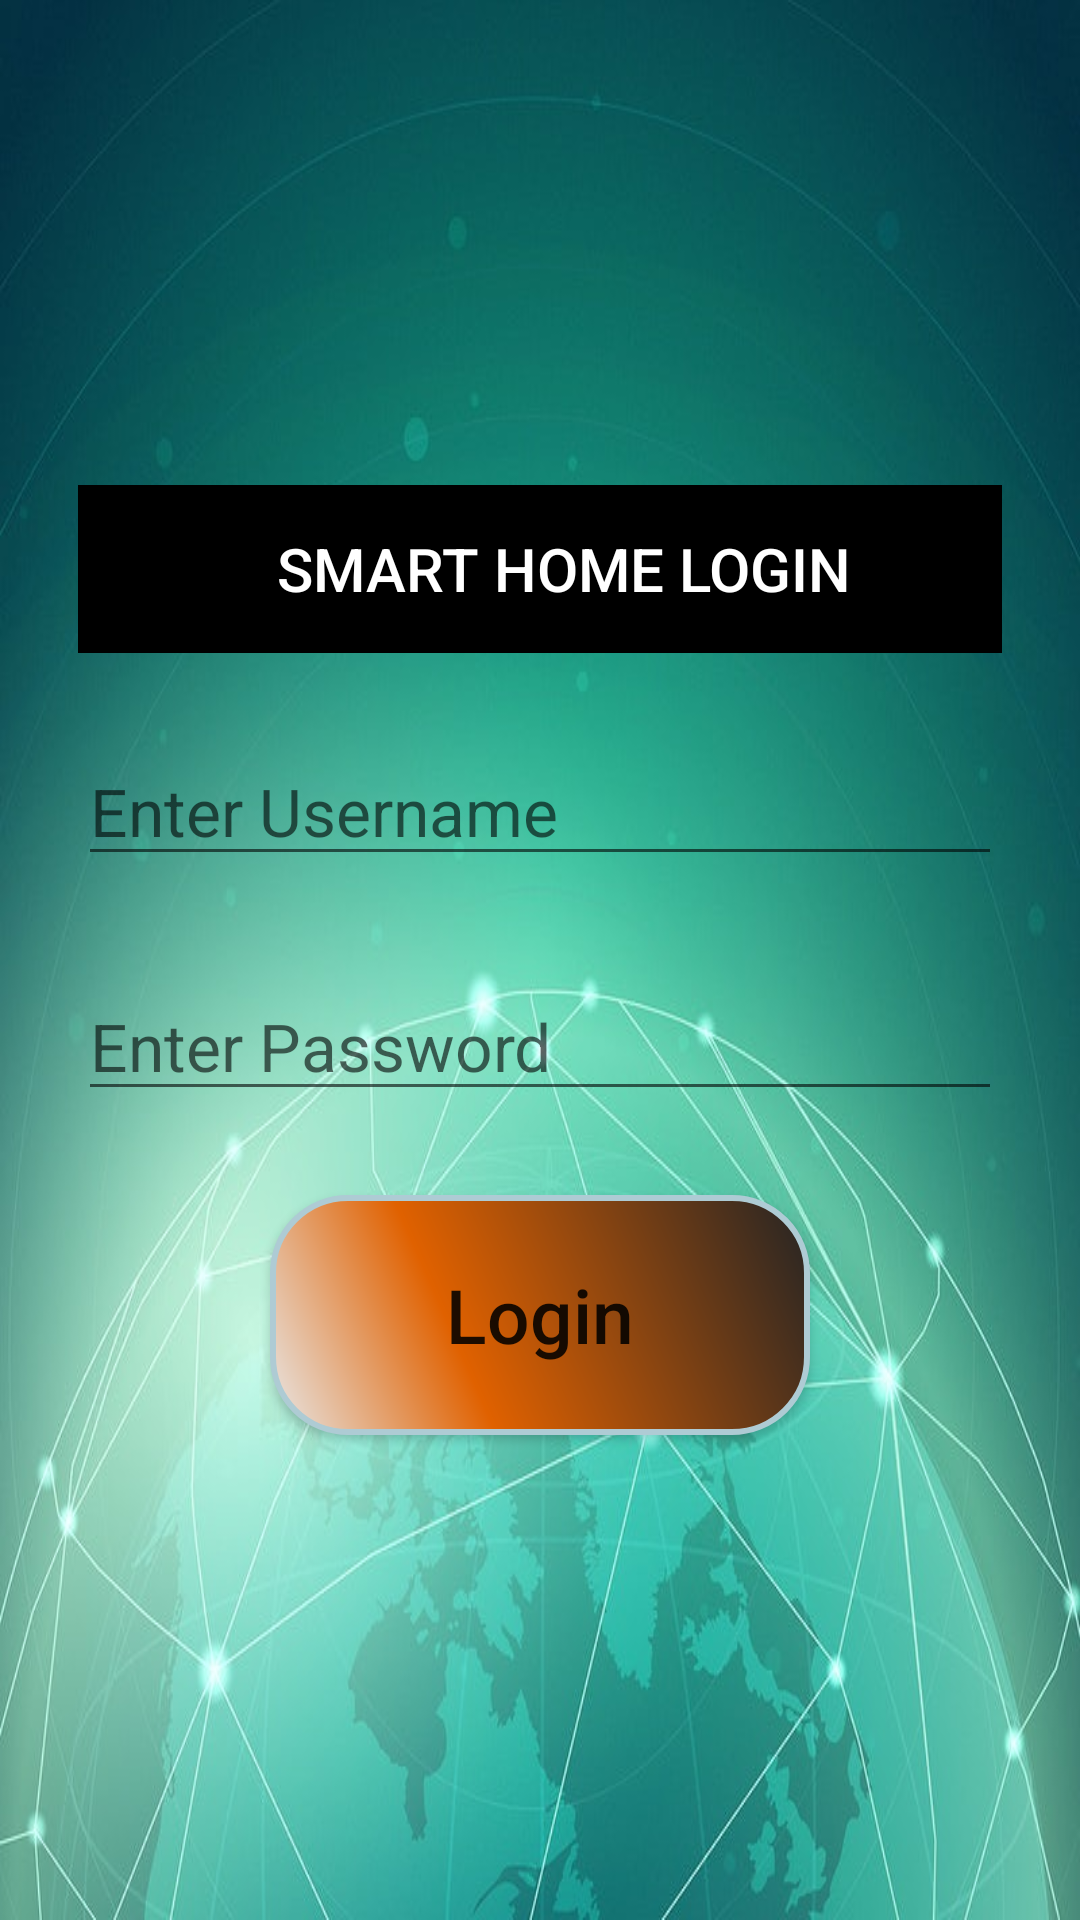

The Android layout XML behind this screen, and the referenced resources:
<!-- AndroidManifest.xml: application theme AppTheme -->
<!-- res/layout/activity_login.xml -->
<?xml version="1.0" encoding="utf-8"?>
<LinearLayout xmlns:android="http://schemas.android.com/apk/res/android"
    xmlns:app="http://schemas.android.com/apk/res-auto"
    xmlns:tools="http://schemas.android.com/tools"
    android:layout_width="match_parent"
    android:layout_height="match_parent"
    android:padding="26dp"
    android:background="@drawable/wall"
    android:gravity="center"
    android:orientation="vertical"
    tools:context=".LoginActivity">

    <com.google.android.material.appbar.AppBarLayout
        android:layout_width="match_parent"
        android:layout_height="wrap_content"
        app:layout_constraintEnd_toEndOf="parent"
        app:layout_constraintStart_toStartOf="parent"
        app:layout_constraintTop_toTopOf="parent"
        android:background="@color/black"
        android:gravity="center"
        >

        <androidx.appcompat.widget.Toolbar
            android:id="@+id/main_toolbar"
            android:layout_width="wrap_content"
            android:layout_height="?attr/actionBarSize"
            android:foregroundGravity="center"
            android:textSize="38sp"
            app:title="SMART HOME LOGIN"
            app:titleTextColor="@color/white" />

    </com.google.android.material.appbar.AppBarLayout>

    <EditText
        android:id="@+id/edEmail"
        android:layout_width="match_parent"
        android:layout_height="wrap_content"
        android:layout_marginTop="28dp"
        android:layout_marginBottom="16dp"
        android:inputType="textEmailAddress"
        android:imeOptions="actionDone"
        android:hint="Enter Username"
        android:textSize="22sp"
    />

    <EditText
        android:id="@+id/edPassword"
        android:layout_width="match_parent"
        android:layout_height="wrap_content"
        android:layout_marginTop="16dp"
        android:layout_marginBottom="28dp"
        android:inputType="textPassword"
        android:hint="Enter Password"
        android:textSize="22sp" />

    <Button
        android:id="@+id/btnLogin"
        android:layout_width="wrap_content"
        android:layout_height="wrap_content"
        android:background="@drawable/button_background"
        android:textAllCaps="false"
        android:textSize="25sp"
        android:text="Login" />

</LinearLayout>
<!-- resources referenced by this layout -->
<resources>
  <color name="black">#FF000000</color>
  <color name="white">#FFFFFFFF</color>
  <!-- drawable button_background (drawable) -->
  <?xml version="1.0" encoding="utf-8"?>
  <shape xmlns:android="http://schemas.android.com/apk/res/android">
      <corners
          android:radius="25dp"
          />
      <gradient
          android:angle="45"
          android:centerX="35%"
          android:centerColor="#E06100"
          android:startColor="#E8E8E8"
          android:endColor="#242424"
          android:type="linear"
          />
      <padding
          android:left="0dp"
          android:top="0dp"
          android:right="0dp"
          android:bottom="0dp"
          />
      <size
          android:width="180dp"
          android:height="80dp"
          />
      <stroke
          android:width="2dp"
          android:color="#AECBD4"
          />
  </shape>
  <!-- drawable wall: jpg bitmap (drawable, 61092 bytes) -->
  <style name="AppTheme" parent="Theme.AppCompat.Light.NoActionBar">
          
          <item name="colorPrimary">@color/lightBlue</item>
          <item name="colorPrimaryVariant">@color/purple_700</item>
          <item name="colorOnPrimary">@color/white</item>
          
          <item name="colorSecondary">@color/teal_200</item>
          <item name="colorSecondaryVariant">@color/teal_700</item>
          <item name="colorOnSecondary">@color/black</item>
          
          <item name="android:statusBarColor" tools:targetApi="l">?attr/colorPrimaryVariant</item>
          
      </style>
  <color name="lightBlue">#90BDED</color>
  <color name="purple_700">#FF3700B3</color>
  <color name="teal_200">#FF03DAC5</color>
  <color name="teal_700">#FF018786</color>
</resources>
